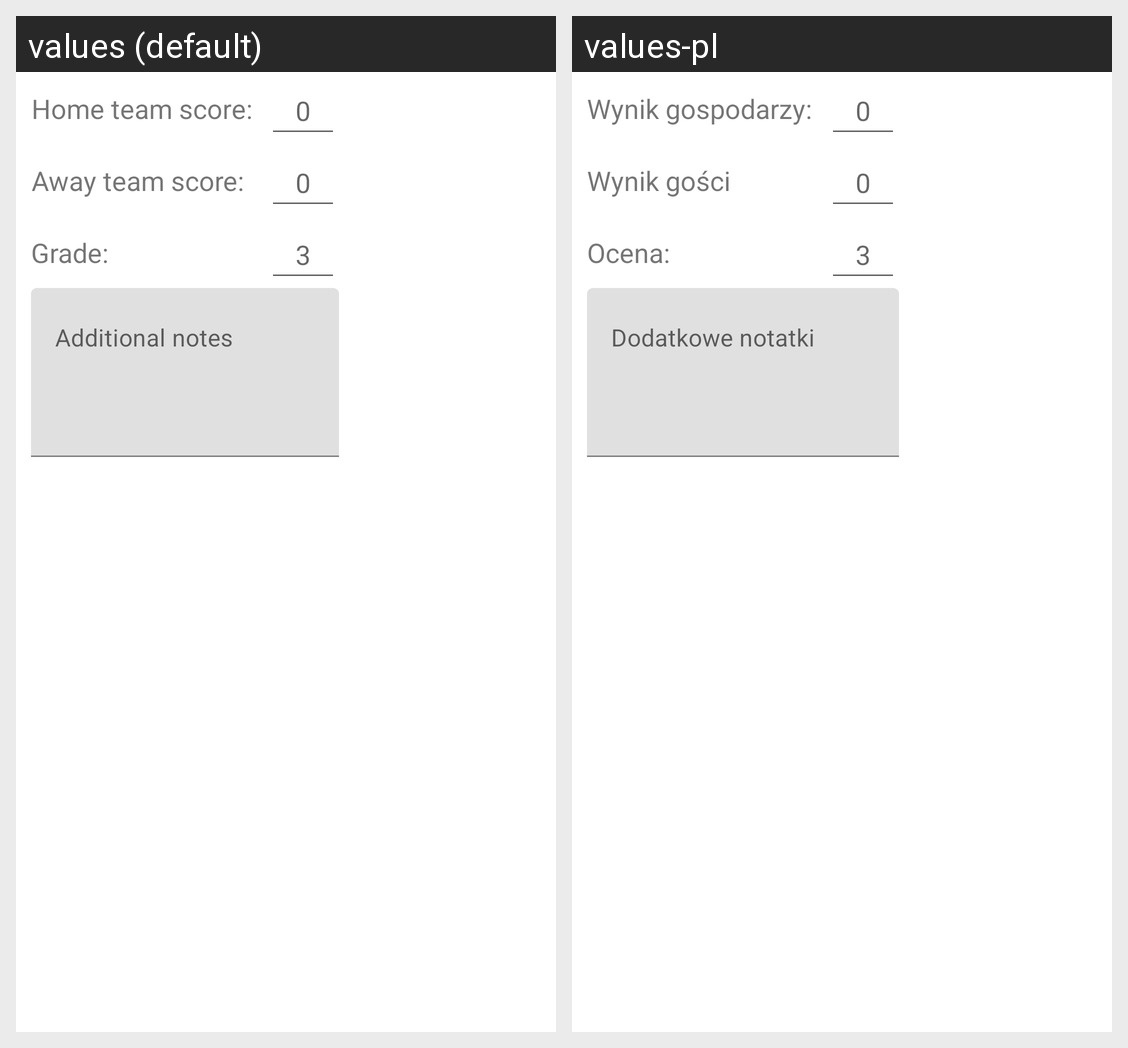

Strings drawn on this Android screen and how each of the app's shown locales translates them:
Android screen res/layout/match_details_after_match.xml rendered under 2 locales, left to right: values (default), values-pl. Device: Nexus 5 (rendered at 1080×1920; each locale shown at half size, 540×960, under a caption strip naming it); theme Theme.FootballAssistant.
Strings drawn on this screen, with the default value and each locale's value (text and hints the layout hard-codes, and strings that could not be matched under every locale, appear in the picture but are not listed):

home_score
  values: Home team score:
  values-pl: Wynik gospodarzy:

score_hint
  values: 0
  values-pl: 0

away_score
  values: Away team score:
  values-pl: Wynik gości

grade
  values: Grade:
  values-pl: Ocena:

grade_hint
  values: 3
  values-pl: 3

note_hint
  values: Additional notes
  values-pl: Dodatkowe notatki
